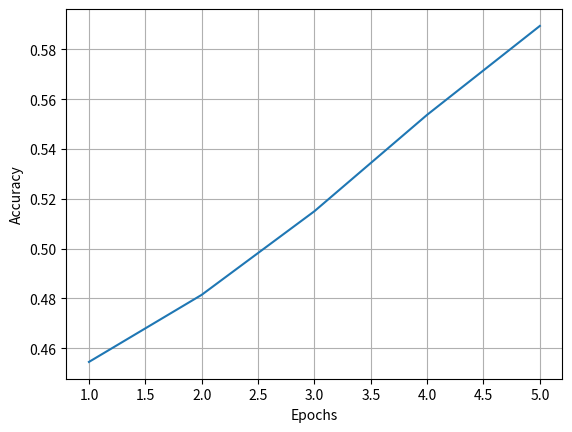

This figure's Python source:
import matplotlib.pyplot as plt



accuracies=[0.45447,0.48142,0.51501,0.55375,0.58946]
epochs=[]
for i in range(5):
	epochs.append(i+1)

plt.plot(epochs,accuracies)
plt.xlabel('Epochs')
plt.ylabel('Accuracy')
plt.grid(True)
plt.show()







